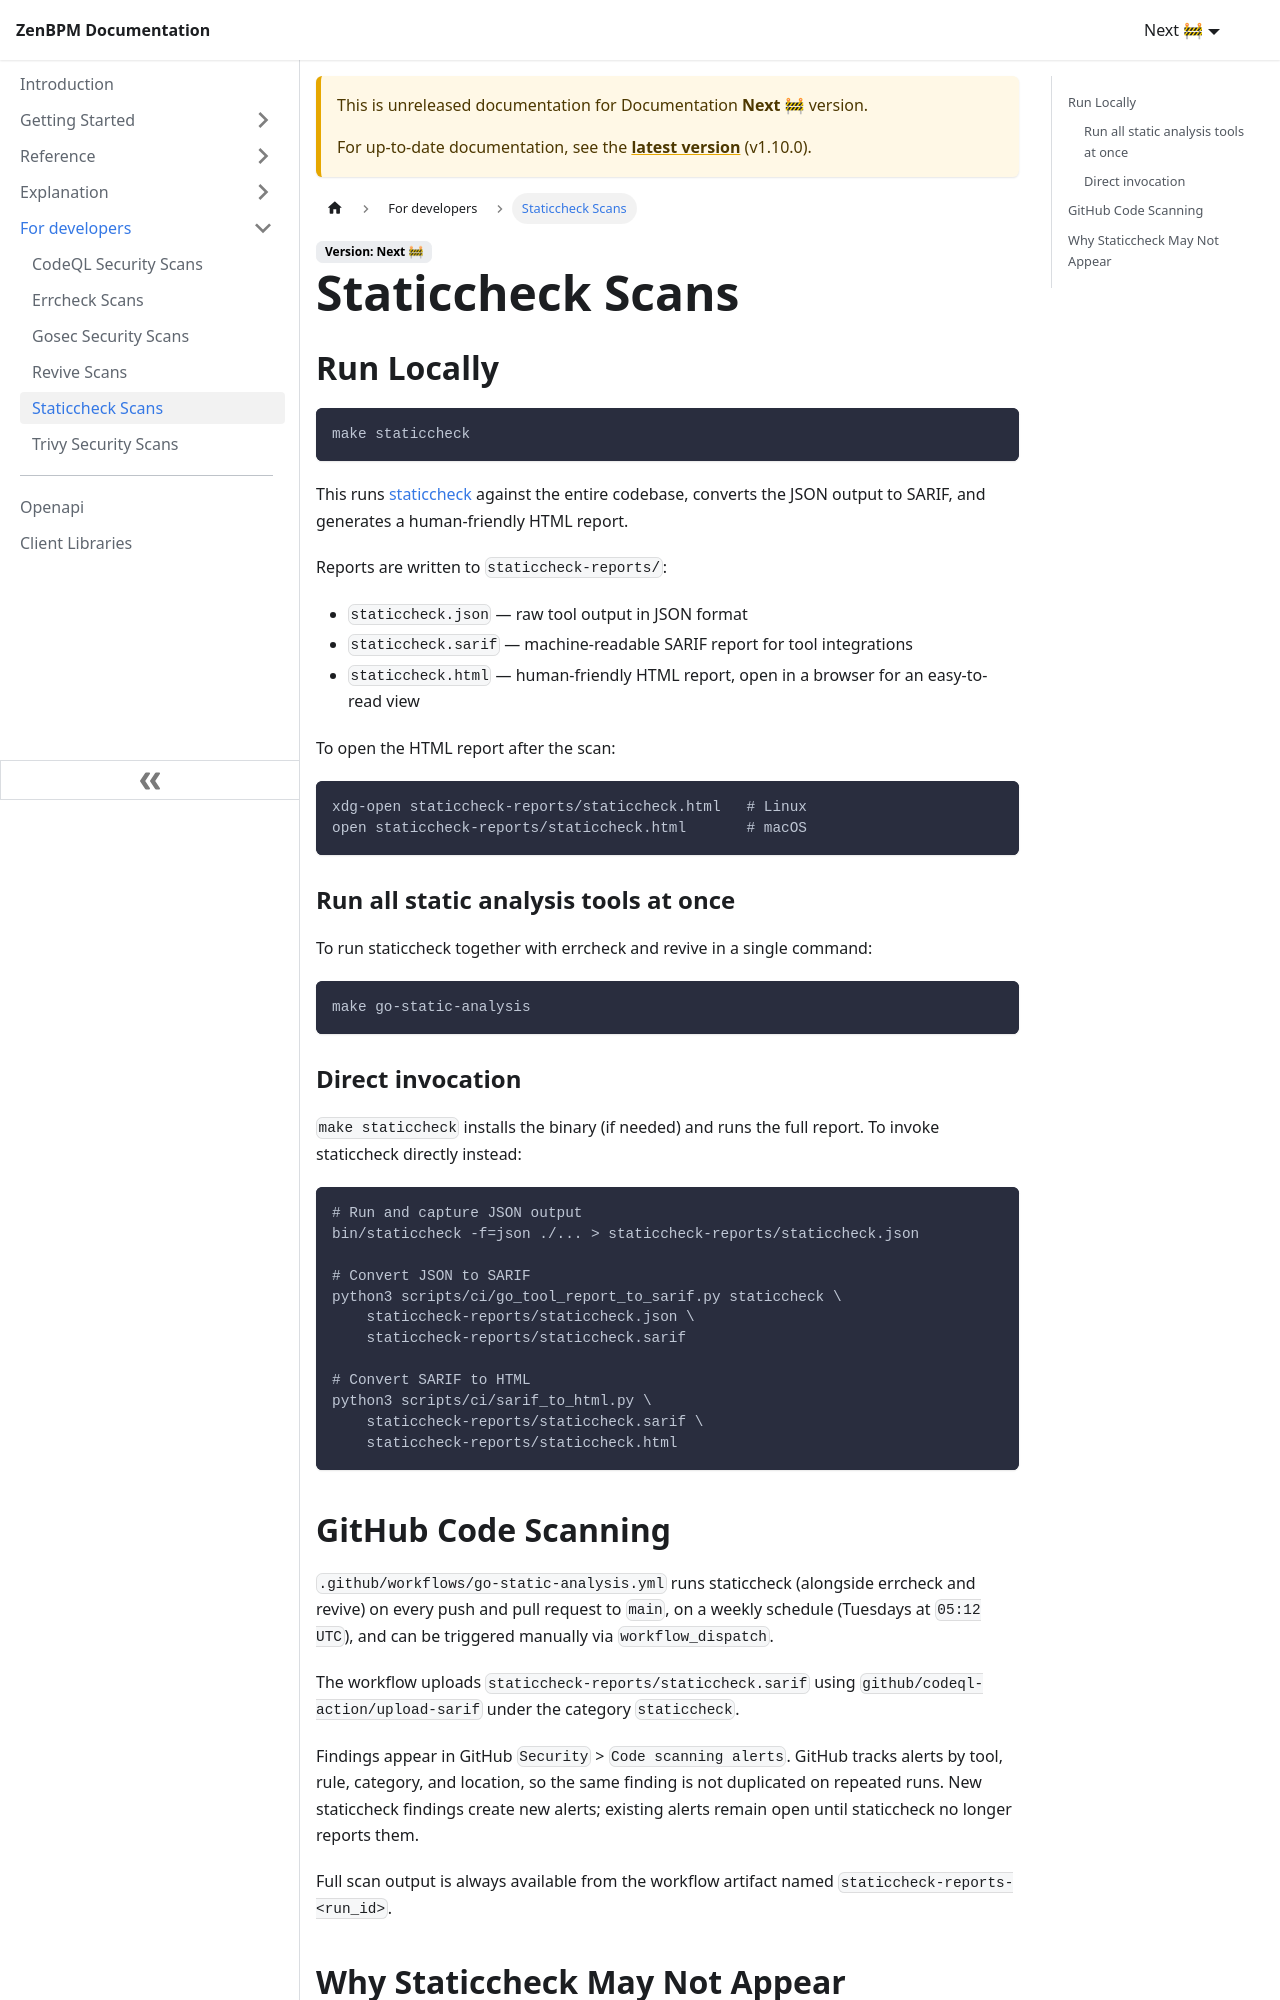

repository: pbinitiative/zenbpm-docusaurus · page: next/for-developers/staticcheck-scans/index.html · generator: docusaurus

# Staticcheck Scans

## Run Locally

```bash
make staticcheck
```

This runs [staticcheck](https://staticcheck.dev/) against the entire codebase, converts the JSON output to SARIF, and generates a human-friendly HTML report.

Reports are written to `staticcheck-reports/`:

- `staticcheck.json` — raw tool output in JSON format
- `staticcheck.sarif` — machine-readable SARIF report for tool integrations
- `staticcheck.html` — human-friendly HTML report, open in a browser for an easy-to-read view

To open the HTML report after the scan:

```bash
xdg-open staticcheck-reports/staticcheck.html   # Linux
open staticcheck-reports/staticcheck.html       # macOS
```

### Run all static analysis tools at once

To run staticcheck together with errcheck and revive in a single command:

```bash
make go-static-analysis
```

### Direct invocation

`make staticcheck` installs the binary (if needed) and runs the full report. To invoke staticcheck directly instead:

```bash
# Run and capture JSON output
bin/staticcheck -f=json ./... > staticcheck-reports/staticcheck.json

# Convert JSON to SARIF
python3 scripts/ci/go_tool_report_to_sarif.py staticcheck \
    staticcheck-reports/staticcheck.json \
    staticcheck-reports/staticcheck.sarif

# Convert SARIF to HTML
python3 scripts/ci/sarif_to_html.py \
    staticcheck-reports/staticcheck.sarif \
    staticcheck-reports/staticcheck.html
```

## GitHub Code Scanning

`.github/workflows/go-static-analysis.yml` runs staticcheck (alongside errcheck and revive) on every push and pull request to `main`, on a weekly schedule (Tuesdays at `05:12 UTC`), and can be triggered manually via `workflow_dispatch`.

The workflow uploads `staticcheck-reports/staticcheck.sarif` using `github/codeql-action/upload-sarif` under the category `staticcheck`.

Findings appear in GitHub `Security` > `Code scanning alerts`. GitHub tracks alerts by tool, rule, category, and location, so the same finding is not duplicated on repeated runs. New staticcheck findings create new alerts; existing alerts remain open until staticcheck no longer reports them.

Full scan output is always available from the workflow artifact named `staticcheck-reports-<run_id>`.
